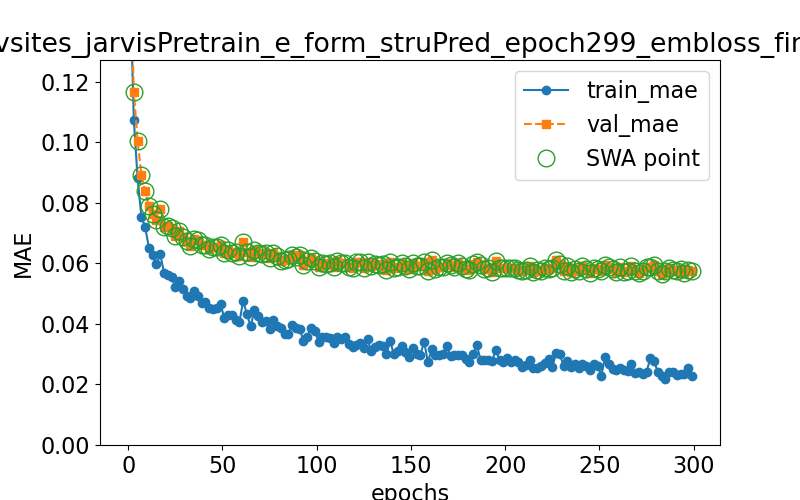

The file beside this chart, header and first rows:
epoch, train loss, val loss, swa
0.0, 0.2056, 0.2202, n
1.0, 0.1519, 0.1608, y
3.0, 0.1073, 0.1165, y
5.0, 0.08806, 0.1004, y
7.0, 0.07546, 0.08925, y
9.0, 0.07191, 0.08384, y
11.0, 0.06516, 0.07877, y
13.0, 0.06276, 0.07644, y
15.0, 0.05963, 0.07437, y
17.0, 0.06306, 0.07804, y
19.0, 0.05693, 0.0721, y
21.0, 0.05615, 0.07219, y
23.0, 0.05558, 0.07173, y
25.0, 0.05202, 0.06894, y
27.0, 0.05406, 0.07076, y
29.0, 0.05149, 0.06877, y
31.0, 0.04933, 0.06726, y
33.0, 0.04848, 0.06585, y
35.0, 0.05071, 0.06817, y
37.0, 0.04907, 0.06786, y
39.0, 0.04689, 0.06606, y
41.0, 0.04706, 0.06612, y
43.0, 0.04508, 0.06483, y
45.0, 0.04497, 0.06543, y
47.0, 0.04538, 0.06535, y
49.0, 0.04663, 0.06622, y
51.0, 0.04186, 0.06341, y
53.0, 0.04289, 0.06431, y
55.0, 0.04281, 0.0635, y
57.0, 0.04121, 0.0636, y
59.0, 0.04051, 0.06246, y
61.0, 0.04762, 0.06718, y
63.0, 0.04314, 0.06382, y
65.0, 0.03921, 0.06211, y
67.0, 0.04464, 0.06447, y
69.0, 0.04256, 0.06338, y
71.0, 0.04072, 0.06322, y
73.0, 0.04095, 0.06348, y
75.0, 0.03823, 0.06181, y
77.0, 0.04116, 0.06333, y
79.0, 0.0393, 0.06233, y
81.0, 0.0387, 0.06062, y
83.0, 0.03663, 0.06117, y
85.0, 0.03673, 0.06131, y
87.0, 0.03949, 0.06275, y
89.0, 0.03848, 0.06201, y
91.0, 0.03838, 0.06265, y
93.0, 0.03429, 0.05945, y
95.0, 0.03551, 0.06081, y
97.0, 0.03874, 0.0619, y
99.0, 0.0377, 0.06084, y
101.0, 0.03408, 0.05872, y
103.0, 0.03567, 0.06003, y
105.0, 0.03566, 0.05983, y
107.0, 0.03523, 0.06003, y
109.0, 0.03384, 0.0588, y
111.0, 0.03563, 0.06093, y
113.0, 0.03507, 0.06023, y
115.0, 0.03581, 0.05997, y
117.0, 0.03332, 0.05877, y
... 91 more rows
